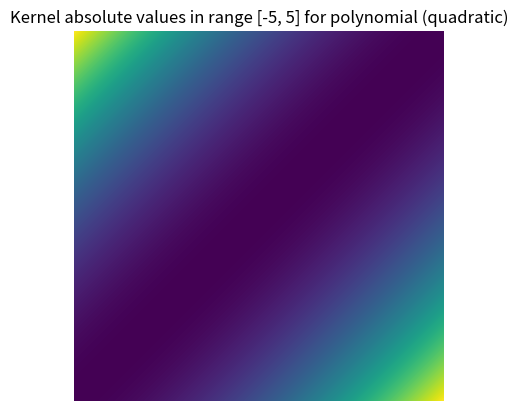

This figure's Python source:
import numpy as np
import matplotlib.pyplot as plt

def rbf(x,y):
    u = np.linalg.norm(x-y, axis=1)
    return np.exp(-u)

def sigmoid(x,y):
    return np.tanh(np.dot(x, y.T))

def relu(x,y):
    # Ch. 2.1 https://cseweb.ucsd.edu/~saul/papers/nips09_kernel.pdf
    z = np.linalg.norm(x, axis=1) * np.linalg.norm(y, axis=1)
    dot = np.dot(x, y.T).flatten()
    phi = np.arccos(dot / z)
    coeff = np.asarray([1/np.pi, 1/2, 1/(2*np.pi), 0, 1/24*np.pi]) # (5,)
    feature = np.asarray([phi**0,phi**1, phi**2, phi**3, phi**4 ]) # (5, N, N)
    return np.dot(coeff, feature)

def polynomial(x,y):
    return np.dot(x, y.T)**2

N = 1000
x = np.linspace(-5,5,N)
y = np.linspace(-5,5,N)
samples = np.asarray(np.meshgrid(x,y)) # (2, N, N)
data = samples.transpose(1, 2, 0).copy().reshape(N*N,-1) # (N*N, 2)
assert data.shape == (N*N, 2)
origin = np.array([[0.,0.]]) + 1e-1

Ts = ["rbf", "sigmoid", "relu", "polynomial (quadratic)"]
Ks = [rbf(origin, data),
      sigmoid(origin, data),
      relu(origin, data),
      polynomial(origin, data)]

for K,T in zip(Ks,Ts):
    grid = np.abs(K.reshape(N,N))
    plt.title("Kernel absolute values in range [-5, 5] for " + T)
    plt.imshow(grid)
    plt.axis('off')
    plt.savefig(T)


